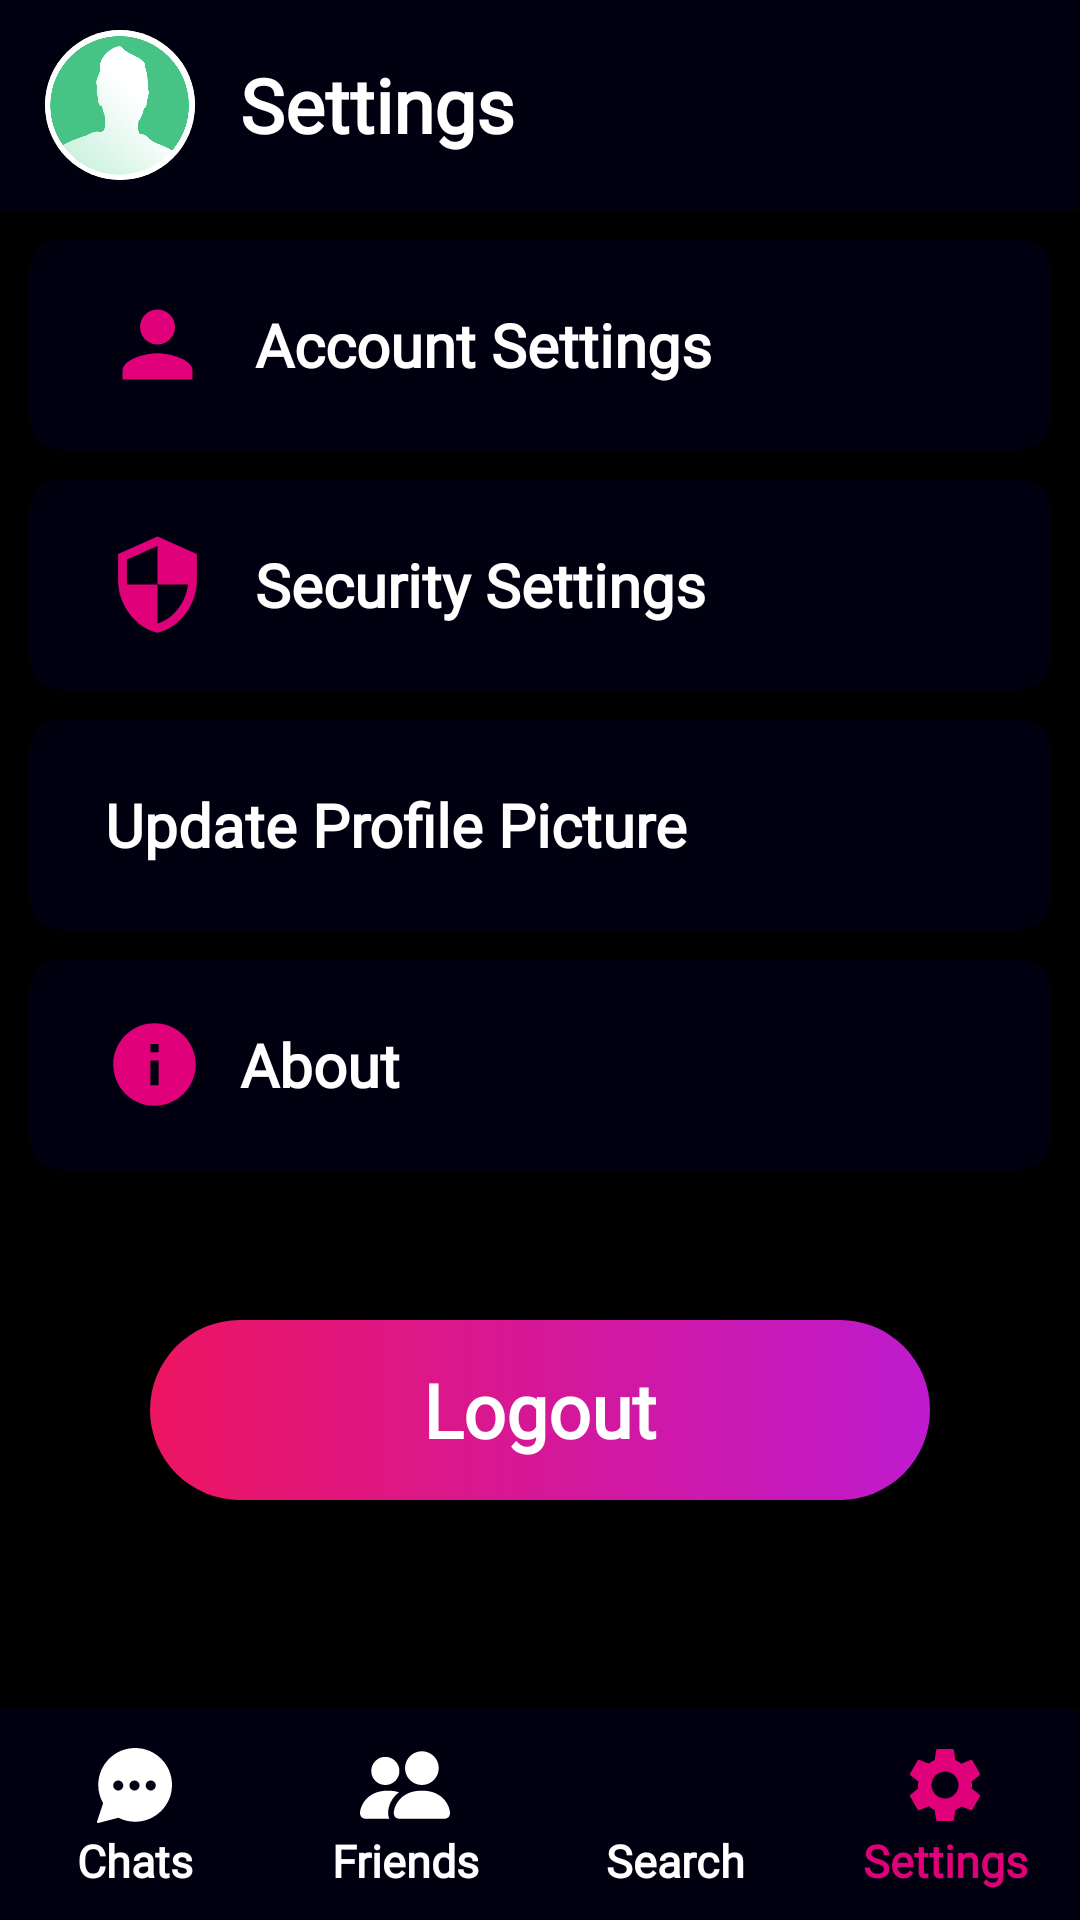

Reconstruct the res/layout file that produces this screen, plus the resources it refers to.
<!-- AndroidManifest.xml: application theme Theme.Chatter -->
<!-- res/layout/activity_settings.xml -->
<?xml version="1.0" encoding="utf-8"?>
<androidx.constraintlayout.widget.ConstraintLayout xmlns:android="http://schemas.android.com/apk/res/android"
    xmlns:app="http://schemas.android.com/apk/res-auto"
    android:layout_width="match_parent"
    android:layout_height="match_parent"
    xmlns:tools="http://schemas.android.com/tools"
    android:background="#000010"
    tools:context=".SettingsActivity">

    <View
        android:layout_width="match_parent"
        android:layout_height="0dp"
        android:layout_marginTop="10dp"
        android:layout_marginBottom="10dp"
        android:background="#000000"
        app:layout_constraintBottom_toTopOf="@+id/bottomNav"
        app:layout_constraintEnd_toEndOf="parent"
        app:layout_constraintStart_toStartOf="parent"
        app:layout_constraintTop_toBottomOf="@+id/title" />

    <androidx.cardview.widget.CardView
        android:id="@+id/cardView"
        android:layout_width="50dp"
        android:layout_height="50dp"
        android:layout_marginStart="15dp"
        android:layout_marginTop="10dp"
        android:layout_gravity="center"
        app:cardCornerRadius="50dp"
        app:layout_constraintTop_toTopOf="parent"
        app:layout_constraintStart_toStartOf="parent">
        <ImageView
            android:id="@+id/profilePic"
            android:layout_width="50dp"
            android:layout_height="50dp"
            android:contentDescription="TODO"
            android:scaleType="centerCrop"
            android:src="@drawable/avatar"
            tools:ignore="ContentDescription,HardcodedText" />
    </androidx.cardview.widget.CardView>

    <TextView
        android:id="@+id/title"
        android:layout_width="0dp"
        android:layout_height="50dp"
        android:layout_marginStart="15dp"
        android:layout_marginTop="10dp"
        android:layout_marginEnd="75dp"
        android:layout_weight="1"
        android:fontFamily="@font/average_sans"
        android:gravity="center_vertical"
        android:text="@string/settings"
        android:textColor="@color/white"
        android:textSize="25sp"
        android:textStyle="bold"
        app:layout_constraintEnd_toEndOf="parent"
        app:layout_constraintStart_toEndOf="@+id/cardView"
        app:layout_constraintTop_toTopOf="parent" />

    <LinearLayout
        android:layout_width="match_parent"
        android:layout_height="wrap_content"
        android:gravity="center_vertical"
        android:layout_marginTop="10dp"
        android:layout_marginHorizontal="10dp"
        android:orientation="vertical"
        app:layout_constraintBottom_toTopOf="@id/bottomNav"
        app:layout_constraintEnd_toEndOf="parent"
        app:layout_constraintStart_toStartOf="parent"
        app:layout_constraintTop_toBottomOf="@+id/title"
        app:layout_constraintVertical_bias="0">

        <TextView
            android:id="@+id/accountSettings"
            android:layout_width="match_parent"
            android:layout_marginTop="10dp"
            android:layout_height="70dp"
            android:background="@drawable/home_item_bg"
            android:clickable="true"
            android:drawableTint="#e0017a"
            android:drawableStart="@drawable/ic_baseline_person_30"
            android:drawablePadding="15dp"
            android:fontFamily="@font/average_sans"
            android:gravity="center_vertical"
            android:paddingStart="25dp"
            android:paddingEnd="10dp"
            android:text="Account Settings"
            android:textColor="@color/white"
            android:textSize="20sp"
            android:textStyle="bold" />

        <TextView
            android:id="@+id/securitySettings"
            android:layout_width="match_parent"
            android:layout_height="70dp"
            android:layout_marginTop="10dp"
            android:drawableTint="#e0017a"
            android:background="@drawable/home_item_bg"
            android:clickable="true"
            android:drawableStart="@drawable/ic_baseline_security_30"
            android:drawablePadding="15dp"
            android:fontFamily="@font/average_sans"
            android:gravity="center_vertical"
            android:paddingStart="25dp"
            android:paddingEnd="10dp"
            android:text="Security Settings"
            android:textColor="@color/white"
            android:textSize="20sp"
            android:textStyle="bold" />

        <TextView
            android:id="@+id/updateProfilePicture"
            android:layout_width="match_parent"
            android:layout_height="70dp"
            android:layout_marginTop="10dp"
            android:background="@drawable/home_item_bg"
            android:clickable="true"
            android:drawableTint="#e0017a"
            android:drawableStart="@drawable/ic_baseline_camera_30"
            android:drawablePadding="15dp"
            android:fontFamily="@font/average_sans"
            android:gravity="center_vertical"
            android:paddingStart="25dp"
            android:paddingEnd="10dp"
            android:text="Update Profile Picture"
            android:textColor="@color/white"
            android:textSize="20sp"
            android:textStyle="bold" />
        <TextView
            android:id="@+id/about"
            android:layout_width="match_parent"
            android:layout_height="70dp"
            android:layout_marginTop="10dp"
            android:layout_marginBottom="20dp"
            android:background="@drawable/home_item_bg"
            android:clickable="true"
            android:drawableTint="#e0017a"
            android:drawableStart="@drawable/ic_baseline_info_24"
            android:drawablePadding="12dp"
            android:fontFamily="@font/average_sans"
            android:gravity="center_vertical"
            android:paddingStart="25dp"
            android:paddingEnd="10dp"
            android:text="About"
            android:textColor="@color/white"
            android:textSize="20sp"
            android:textStyle="bold" />

        <Button
            android:id="@+id/logoutButton"
            android:layout_width="match_parent"
            android:layout_height="60dp"
            android:background="@drawable/button_bg"
            android:fontFamily="@font/average_sans"
            android:layout_marginTop="30dp"
            android:layout_marginHorizontal="40dp"
            android:text="Logout"
            android:textAllCaps="false"
            android:textColor="@color/white"
            android:textSize="25sp"
            android:textStyle="bold"
            app:backgroundTint="@null"
            tools:ignore="DuplicateSpeakableTextCheck" />

    </LinearLayout>



    <LinearLayout
        android:id="@+id/bottomNav"
        android:layout_width="match_parent"
        android:layout_height="60dp"
        app:layout_constraintBottom_toBottomOf="parent"
        app:layout_constraintEnd_toEndOf="parent"
        app:layout_constraintHorizontal_bias="0.0"
        android:orientation="horizontal"
        app:layout_constraintStart_toStartOf="parent"
        app:layout_constraintTop_toTopOf="parent"
        app:layout_constraintVertical_bias="1.0"
        android:baselineAligned="false">


        <LinearLayout
            android:id="@+id/chatsButton"
            android:layout_width="match_parent"
            android:layout_height="match_parent"
            android:layout_weight="1"
            android:gravity="center"
            android:clickable="true"
            android:orientation="vertical"
            android:focusable="true">
            <androidx.appcompat.widget.AppCompatImageView
                android:layout_width="wrap_content"
                android:layout_height="match_parent"
                android:layout_weight="1"
                tools:ignore="NestedWeights"
                android:src="@drawable/ic_chat" />
            <TextView
                android:layout_width="match_parent"
                android:layout_height="match_parent"
                android:layout_weight="1"
                android:textColor="@color/white"
                android:textSize="15sp"
                android:fontFamily="@font/average_sans"
                android:textStyle="bold"
                android:textAlignment="center"
                android:text="@string/chats"/>
        </LinearLayout>

        <LinearLayout
            android:id="@+id/friendsButton"
            android:layout_width="match_parent"
            android:layout_height="match_parent"
            android:layout_weight="1"
            android:gravity="center"
            android:clickable="true"
            android:orientation="vertical"
            android:focusable="true">
            <androidx.appcompat.widget.AppCompatImageView
                android:layout_width="wrap_content"
                android:layout_height="match_parent"
                android:layout_weight="1"
                tools:ignore="NestedWeights"
                android:src="@drawable/ic_people_multi" />
            <TextView
                android:layout_width="match_parent"
                android:layout_height="match_parent"
                android:layout_weight="1"
                android:fontFamily="@font/average_sans"
                android:textStyle="bold"
                android:textColor="@color/white"
                android:textSize="15sp"
                android:textAlignment="center"
                android:text="@string/friends"/>
        </LinearLayout>
        <LinearLayout
            android:id="@+id/searchButton"
            android:layout_width="match_parent"
            android:layout_height="match_parent"
            android:layout_weight="1"
            android:gravity="center"
            android:clickable="true"
            android:orientation="vertical"
            android:focusable="true">
            <androidx.appcompat.widget.AppCompatImageView
                android:layout_width="wrap_content"
                android:layout_height="match_parent"
                android:layout_weight="1"
                tools:ignore="NestedWeights"
                android:src="@drawable/ic_baseline_search_24" />
            <TextView
                android:layout_width="match_parent"
                android:layout_height="match_parent"
                android:layout_weight="1"
                android:textColor="@color/white"
                android:fontFamily="@font/average_sans"
                android:textStyle="bold"
                android:textSize="15sp"
                android:textAlignment="center"
                android:text="@string/search"/>
        </LinearLayout>
        <LinearLayout
            android:id="@+id/settingsButton"
            android:layout_width="match_parent"
            android:layout_height="match_parent"
            android:layout_weight="1"
            android:gravity="center"
            android:clickable="true"
            android:orientation="vertical"
            android:focusable="true">
            <androidx.appcompat.widget.AppCompatImageView
                android:layout_width="wrap_content"
                android:layout_height="match_parent"
                android:layout_weight="1"
                tools:ignore="NestedWeights"
                android:src="@drawable/ic_baseline_settings_24_pink"/>
            <TextView
                android:layout_width="match_parent"
                android:layout_height="match_parent"
                android:layout_weight="1"
                android:textStyle="bold"
                android:fontFamily="@font/average_sans"
                android:textColor="#e0017a"
                android:textAlignment="center"
                android:textSize="15sp"
                android:text="@string/settings"/>
        </LinearLayout>

    </LinearLayout>




</androidx.constraintlayout.widget.ConstraintLayout>
<!-- resources referenced by this layout -->
<resources>
  <color name="white">#FFFFFFFF</color>
  <!-- drawable button_bg (drawable) -->
  <?xml version="1.0" encoding="utf-8"?>
  <shape xmlns:android="http://schemas.android.com/apk/res/android">
      <gradient android:endX="351.8" android:endY="548.2"
          android:startX="1261.9" android:startY="13.8" android:type="linear" android:startColor="#ec1561" android:endColor="#be1ace">
      </gradient>
      <corners android:radius="1000dp"/>
  </shape>
  <!-- drawable home_item_bg (drawable) -->
  <?xml version="1.0" encoding="utf-8"?>
  <shape xmlns:android="http://schemas.android.com/apk/res/android">
      <corners android:radius="10dp"/>
      <solid android:color="#000010"/>
  </shape>
  <!-- drawable ic_baseline_info_24 (drawable) -->
  <vector android:height="33dp" android:tint="#E0017A"
      android:viewportHeight="24" android:viewportWidth="24"
      android:width="33dp" xmlns:android="http://schemas.android.com/apk/res/android">
      <path android:fillColor="@android:color/white" android:pathData="M12,2C6.48,2 2,6.48 2,12s4.48,10 10,10 10,-4.48 10,-10S17.52,2 12,2zM13,17h-2v-6h2v6zM13,9h-2L11,7h2v2z"/>
  </vector>
  <!-- drawable ic_baseline_person_30 (drawable) -->
  <vector android:height="35dp" android:tint="#FFFFFF"
      android:viewportHeight="24" android:viewportWidth="24"
      android:width="35dp" xmlns:android="http://schemas.android.com/apk/res/android">
      <path android:fillColor="@android:color/white" android:pathData="M12,12c2.21,0 4,-1.79 4,-4s-1.79,-4 -4,-4 -4,1.79 -4,4 1.79,4 4,4zM12,14c-2.67,0 -8,1.34 -8,4v2h16v-2c0,-2.66 -5.33,-4 -8,-4z"/>
  </vector>
  <!-- drawable ic_baseline_security_30 (drawable) -->
  <vector android:height="35dp" android:tint="#FFFFFF"
      android:viewportHeight="24" android:viewportWidth="24"
      android:width="35dp" xmlns:android="http://schemas.android.com/apk/res/android">
      <path android:fillColor="@android:color/white" android:pathData="M12,1L3,5v6c0,5.55 3.84,10.74 9,12 5.16,-1.26 9,-6.45 9,-12L21,5l-9,-4zM12,11.99h7c-0.53,4.12 -3.28,7.79 -7,8.94L12,12L5,12L5,6.3l7,-3.11v8.8z"/>
  </vector>
  <!-- drawable ic_people_multi (drawable) -->
  <vector android:height="30dp" android:viewportHeight="16"
      android:viewportWidth="16" android:width="30dp" xmlns:android="http://schemas.android.com/apk/res/android">
      <path android:fillColor="#ffffff" android:pathData="M7,14s-1,0 -1,-1 1,-4 5,-4 5,3 5,4 -1,1 -1,1L7,14zM11,8a3,3 0,1 0,0 -6,3 3,0 0,0 0,6z"/>
      <path android:fillColor="#ffffff" android:fillType="evenOdd" android:pathData="M5.216,14A2.238,2.238 0,0 1,5 13c0,-1.355 0.68,-2.75 1.936,-3.72A6.325,6.325 0,0 0,5 9c-4,0 -5,3 -5,4s1,1 1,1h4.216z"/>
      <path android:fillColor="#ffffff" android:pathData="M4.5,8a2.5,2.5 0,1 0,0 -5,2.5 2.5,0 0,0 0,5z"/>
  </vector>
  <string name="chats">Chats</string>
  <string name="friends">Friends</string>
  <string name="search">Search</string>
  <string name="settings">Settings</string>
  <style name="Theme.Chatter" parent="Theme.MaterialComponents.DayNight.NoActionBar">
          
          <item name="colorPrimary">@color/black</item>
          <item name="colorPrimaryVariant">@color/black</item>
          <item name="colorOnPrimary">@color/black</item>
          
          <item name="colorSecondary">@color/teal_200</item>
          <item name="colorSecondaryVariant">@color/teal_700</item>
          <item name="colorOnSecondary">@color/black</item>
          
          <item name="android:statusBarColor" tools:targetApi="l">?attr/colorPrimaryVariant</item>
          
          
          <item name="android:textColorPrimary">@color/white</item>
          
          <item name="android:textColorHint">#737373</item>
      </style>
  <color name="black">#FF000000</color>
  <color name="teal_200">#FF03DAC5</color>
  <color name="teal_700">#FF018786</color>
</resources>
